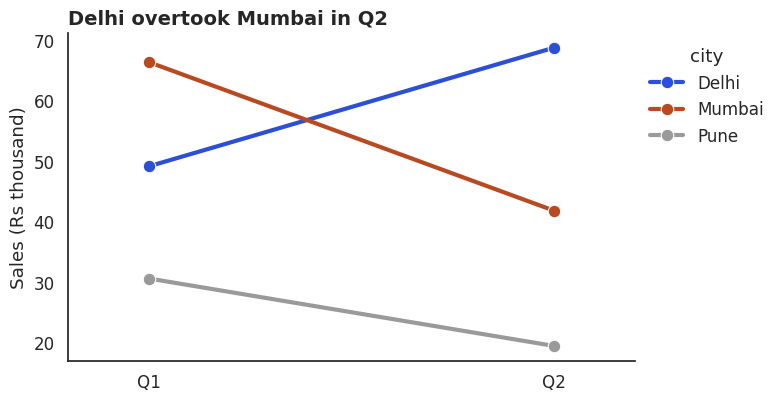

Generate this figure with matplotlib:
import matplotlib
matplotlib.use("Agg")
import numpy as np, pandas as pd, matplotlib.pyplot as plt, seaborn as sns
sns.set_theme(style="white", font_scale=1.1, rc={"figure.figsize": (8, 4.2), "figure.dpi": 110,
              "axes.titlesize": 14, "axes.titleweight": "bold", "axes.titlelocation": "left",
              "axes.spines.top": False, "axes.spines.right": False})
BLUE, ORANGE, TEAL, RED, PURPLE, GREY = "#2b4fd6", "#b84a22", "#357a70", "#aa2d26", "#6a2fd0", "#9a9a9a"
rng = np.random.default_rng(8)
n = 300
category = rng.choice(["Electronics", "Home", "Fashion", "Grocery"], n, p=[0.2, 0.25, 0.3, 0.25])
mu = pd.Series({"Electronics": 7.4, "Home": 6.8, "Fashion": 6.4, "Grocery": 5.6})[category].to_numpy()
orders = pd.DataFrame({
    "date": pd.Timestamp("2025-01-01") + pd.to_timedelta(rng.integers(0, 180, n), unit="D"),
    "city": rng.choice(["Delhi", "Mumbai", "Pune"], n, p=[0.40, 0.35, 0.25]),
    "category": category,
    "channel": rng.choice(["App", "Web"], n, p=[0.6, 0.4]),
    "amount": np.round(rng.lognormal(mu, 0.6)).astype(int)})
orders["quarter"] = np.where(orders["date"] < "2025-04-01", "Q1", "Q2")
long = orders.groupby(["city", "quarter"], as_index=False)["amount"].sum()
long["amount"] = long["amount"] / 1000
ax = sns.lineplot(data=long, x="quarter", y="amount", hue="city", marker="o", markersize=9, linewidth=3,
                  palette={"Delhi": BLUE, "Mumbai": ORANGE, "Pune": GREY})
ax.set(xlabel="", ylabel="Sales (Rs thousand)", title="Delhi overtook Mumbai in Q2", xlim=(-0.2, 1.2))
sns.move_legend(ax, "upper left", frameon=False, bbox_to_anchor=(1, 1))
ax.figure.tight_layout()
ax.figure.savefig("ch08v_slope_sns.png", dpi=110)
print(long.round(1).to_string(index=False))
print("saved")
